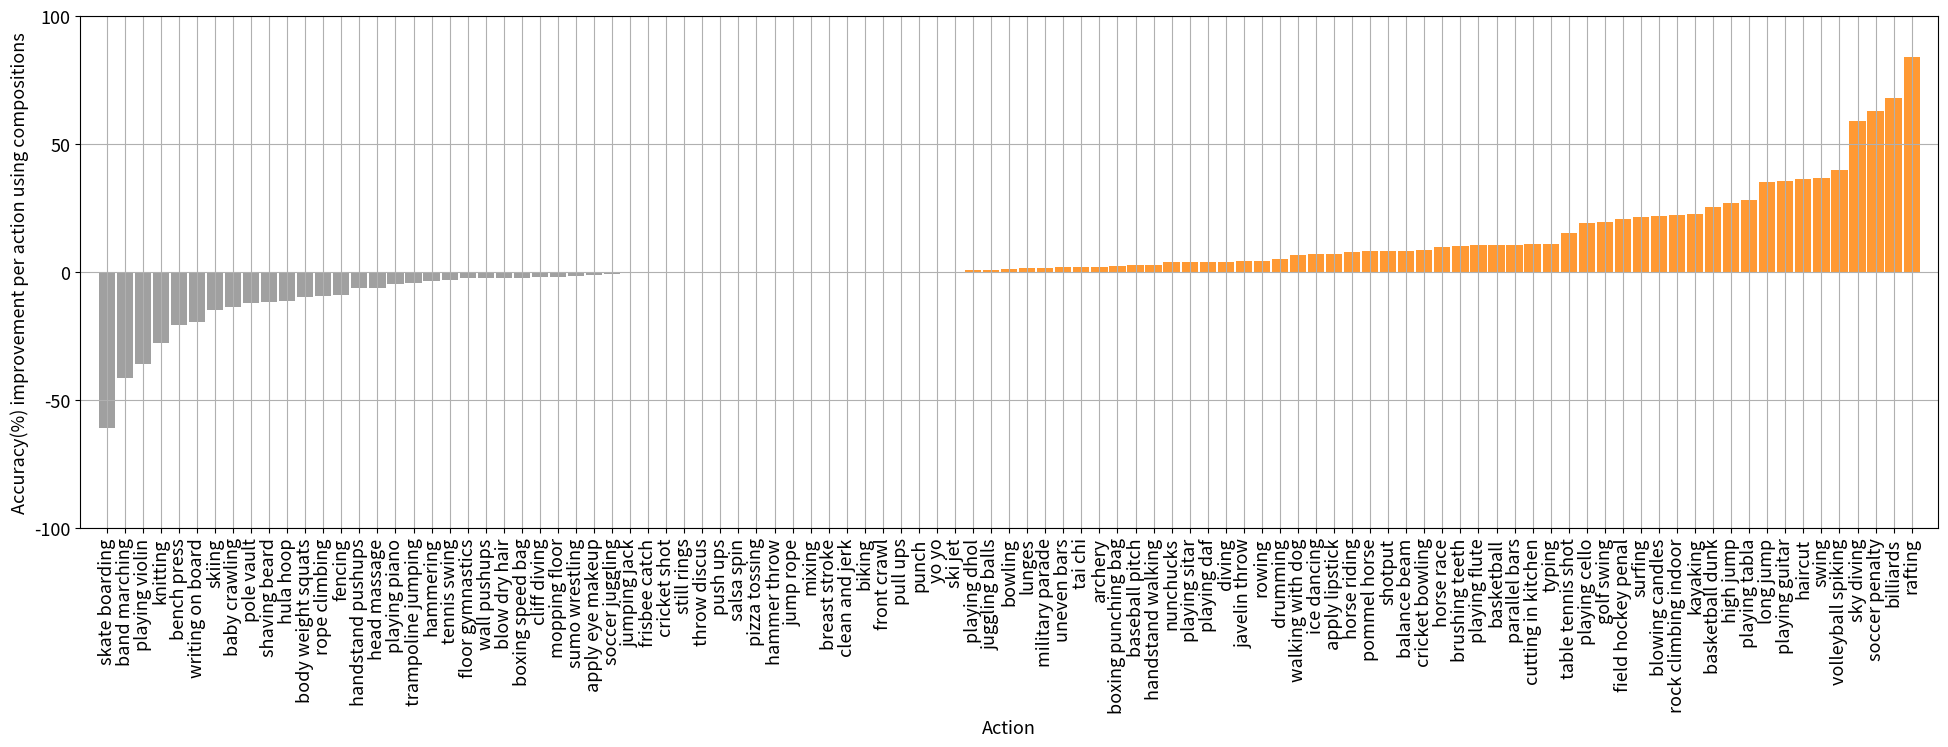

Reproduce this figure in Python.
import numpy as np
import matplotlib.pyplot as plt
import matplotlib

action_names = np.array(['apply eye makeup','apply lipstick','archery','baby crawling','balance beam','band marching','baseball pitch','basketball','basketball dunk','bench press','biking','billiards','blow dry hair','blowing candles','body weight squats','bowling','boxing punching bag','boxing speed bag','breast stroke','brushing teeth','clean and jerk','cliff diving','cricket bowling','cricket shot','cutting in kitchen','diving','drumming','fencing','field hockey penal','floor gymnastics','frisbee catch','front crawl','golf swing','haircut','hammer throw','hammering','handstand pushups','handstand walking','head massage','high jump','horse race','horse riding','hula hoop','ice dancing','javelin throw','juggling balls','jump rope','jumping jack','kayaking','knitting','long jump','lunges','military parade','mixing','mopping floor','nunchucks','parallel bars','pizza tossing','playing cello','playing daf','playing dhol','playing flute','playing guitar','playing piano','playing sitar','playing tabla','playing violin','pole vault','pommel horse','pull ups','punch','push ups','rafting','rock climbing indoor','rope climbing','rowing','salsa spin','shaving beard','shotput','skate boarding','skiing','ski jet','sky diving','soccer juggling','soccer penalty','still rings','sumo wrestling','surfing','swing','table tennis shot','tai chi','tennis swing','throw discus','trampoline jumping','typing','uneven bars','volleyball spiking','walking with dog','wall pushups','writing on board','yo yo'])

improvements = np.array([-0.013793103448276,0.0701754385964912,0.0206896551724141,-0.136363636363636,0.083333333333333,-0.412903225806451,0.026666666666666,0.104477611940298,0.251908396946564,-0.20625,0,0.68,-0.0229007633587786,0.220183486238532,-0.098214285714285,0.012903225806452,0.024539877300613,-0.0223880597014925,0,0.099236641221374,0,-0.021739130434783,0.086330935251799,0,0.109090909090909,0.04,0.0496894409937889,-0.0900900900900899,0.206349206349206,-0.024,0,0,0.194244604316547,0.361538461538461,0,-0.0357142857142857,-0.0625,0.027027027027027,-0.0612244897959183,0.268292682926829,0.096774193548387,0.079268292682927,-0.112,0.069620253164557,0.0427350427350427,0.0082644628099174,0,0,0.226950354609929,-0.276422764227642,0.351145038167938,0.0157480314960629,0.016,0,-0.018181818181818,0.0378787878787879,0.105263157894737,0,0.189024390243903,0.0397350993377483,0.0060975609756097,0.103225806451613,0.35625,-0.047619047619047,0.038216560509555,0.279279279279279,-0.36,-0.120805369127517,0.0813008130081301,0,0,0,0.837837837837837,0.222222222222223,-0.0924369747899152,0.043795620437956,0,-0.118012422360248,0.0833333333333327,-0.608333333333334,-0.148148148148148,0,0.59090909090909,-0.0068027210884354,0.627737226277373,0,-0.017241379310345,0.214285714285715,0.366412213740459,0.15,0.02,-0.030120481927711,0,-0.042016806722689,0.110294117647059,0.0192307692307692,0.39655172413793,0.065040650406504,-0.023076923076923,-0.197368421052631,0]) *100



indeces = np.argsort(improvements)
k = 101
# print(indeces[-k:],indeces[:k])
pos = improvements[indeces] >=0
# indeces = indeces[-k:]

colors = ["#606060", "#A0A0A0", "#D0D0D0", "#FF9933"]

x = np.arange(len(improvements[indeces]))
w = 0.9

plt.figure(figsize=(20,8))
plt.margins(0.01)
#
p1 = plt.bar(x[~pos], improvements[indeces[~pos]], color=colors[1], width=w)
p2 = plt.bar(x[pos], improvements[indeces[pos]], color=colors[3], width=w)
#
plt.ylim([-100,100])
# plt.xlim([-100,100])
matplotlib.rcParams.update({'font.size': 24, 'legend.fontsize': 20})
#
plt.xticks(x,action_names[indeces],rotation=90, fontsize = 13)
plt.yticks(fontsize = 13)
plt.xlabel("Action",fontsize = 13)
plt.ylabel("Accuracy(%) improvement per action using compositions",fontsize = 13)
#
# legendnames = ["without diversity", "with diversity"]
# plt.legend([p1,p2], legendnames, loc=2)
#
plt.grid(True)
plt.tight_layout()



# plt.show()
plt.savefig('improvementperactionOBJ.pdf', bbox_inches='tight')
